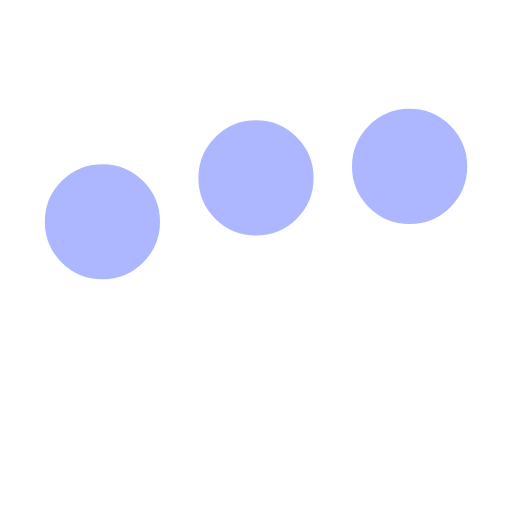
t = 0.00 s
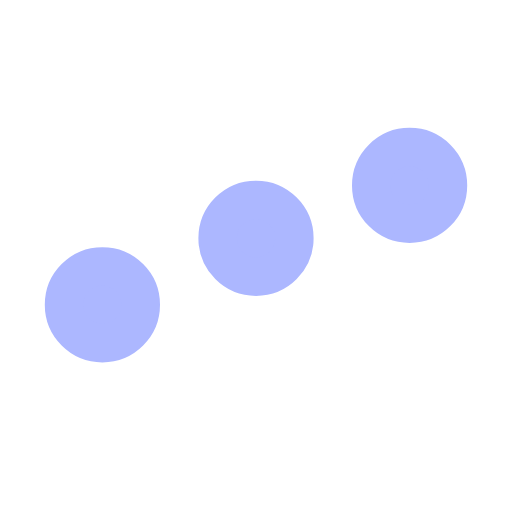
t = 0.25 s
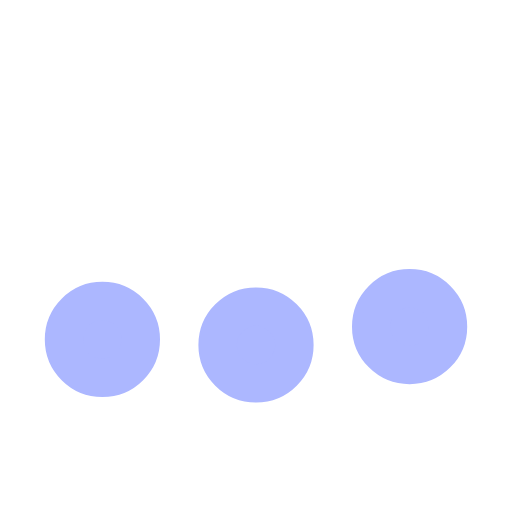
t = 0.75 s
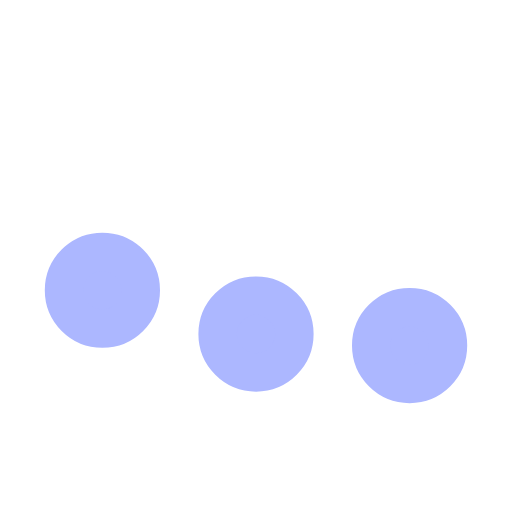
t = 1.00 s
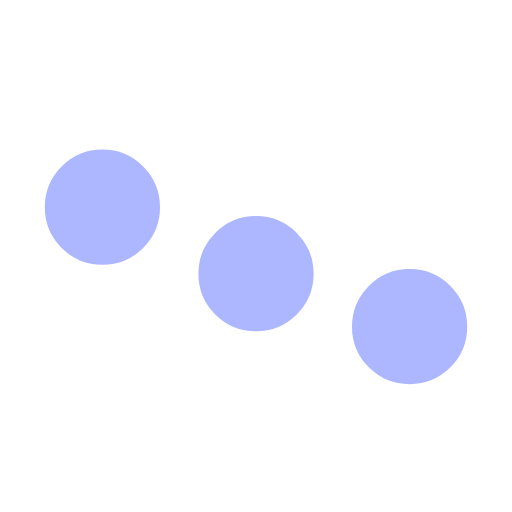
t = 1.25 s
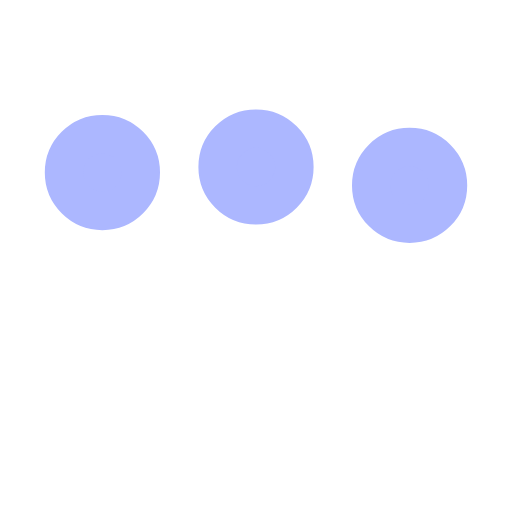
t = 1.75 s

The animated SVG that drew these frames (rendered in a browser with its animation timeline set to each time). Animation: 3 SMIL elements (animate=3); one cycle of 2.00 s, repeats indefinitely.

﻿<svg xmlns='http://www.w3.org/2000/svg' viewBox='0 0 200 200'><circle fill='#ACB7FF' stroke='#ACB7FF' stroke-width='15' r='15' cx='40' cy='65'><animate attributeName='cy' calcMode='spline' dur='2' values='65;135;65;' keySplines='.5 0 .5 1;.5 0 .5 1' repeatCount='indefinite' begin='-.4'></animate></circle><circle fill='#ACB7FF' stroke='#ACB7FF' stroke-width='15' r='15' cx='100' cy='65'><animate attributeName='cy' calcMode='spline' dur='2' values='65;135;65;' keySplines='.5 0 .5 1;.5 0 .5 1' repeatCount='indefinite' begin='-.2'></animate></circle><circle fill='#ACB7FF' stroke='#ACB7FF' stroke-width='15' r='15' cx='160' cy='65'><animate attributeName='cy' calcMode='spline' dur='2' values='65;135;65;' keySplines='.5 0 .5 1;.5 0 .5 1' repeatCount='indefinite' begin='0'></animate></circle></svg>